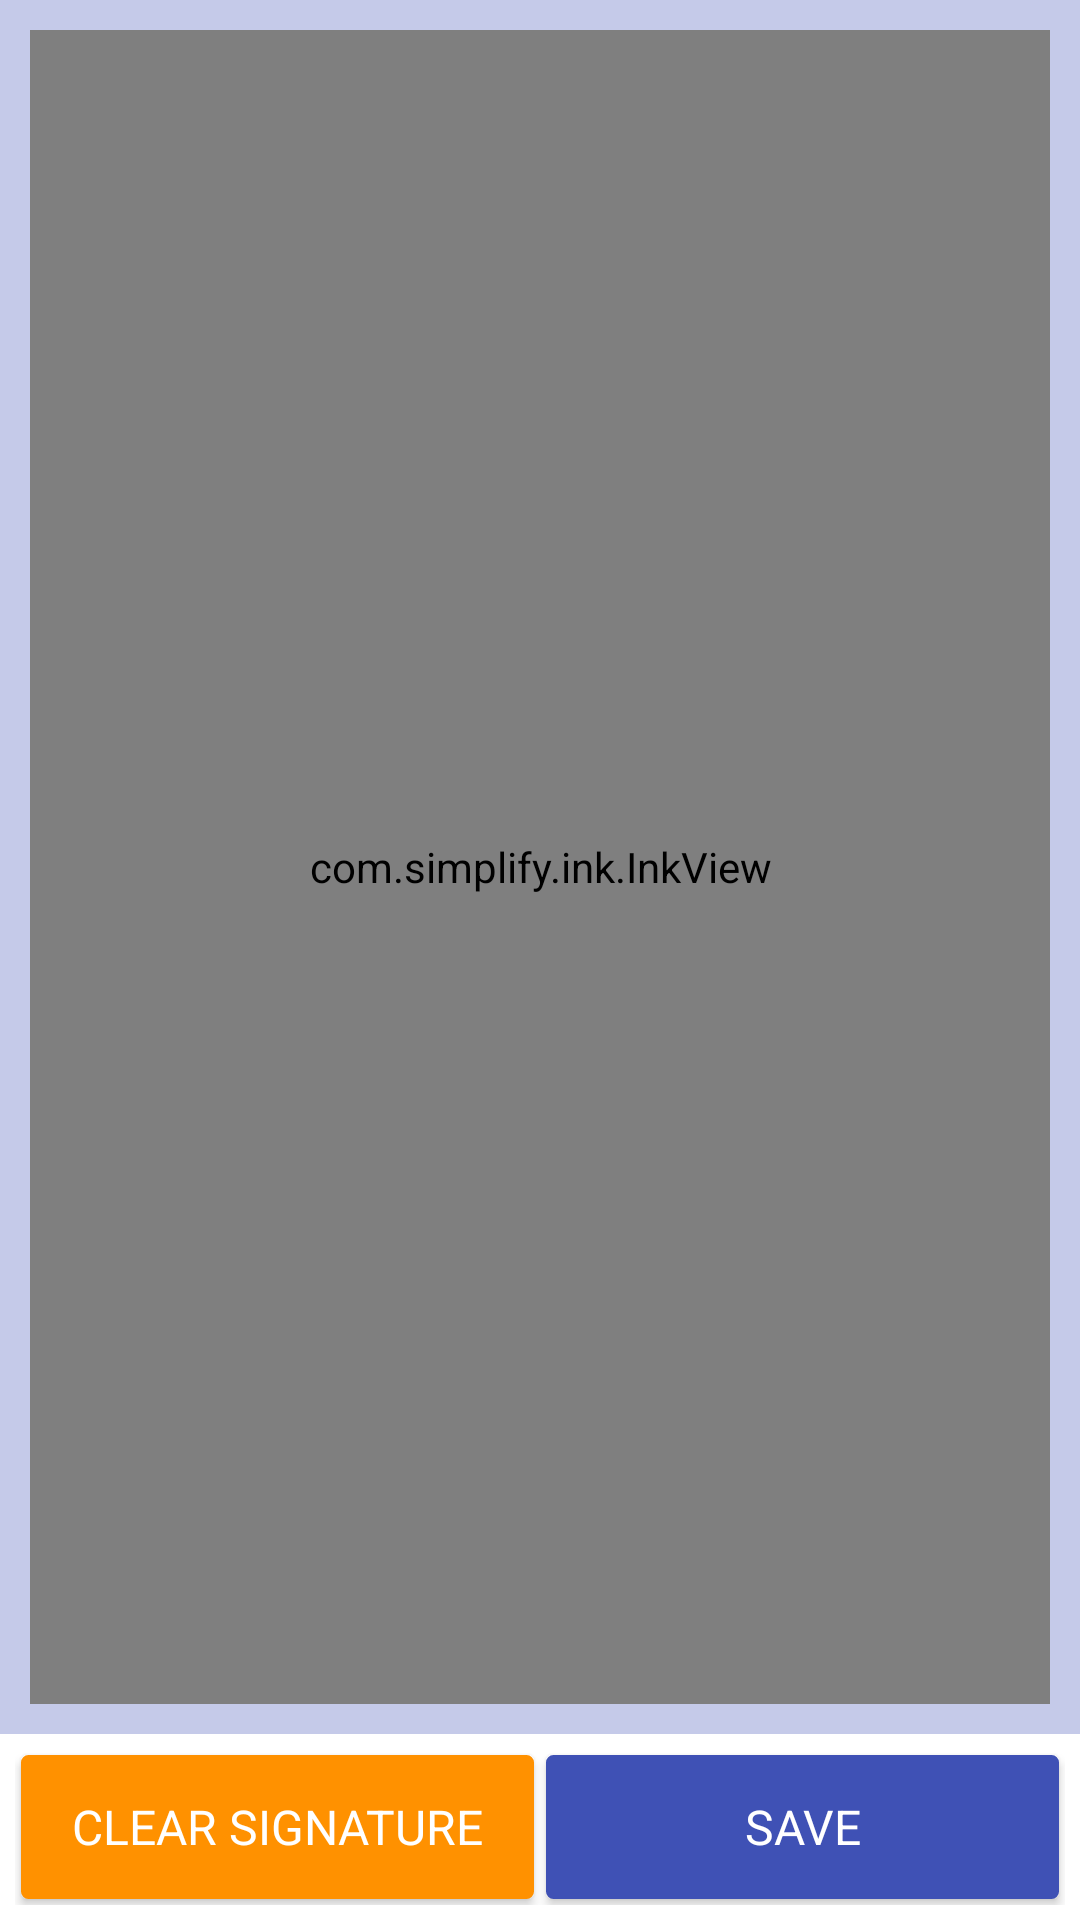

Android layout source for this screen:
<!-- AndroidManifest.xml: application theme AppTheme -->
<!-- res/layout/question_6_singature_pad.xml -->
<?xml version="1.0" encoding="utf-8"?>
<LinearLayout xmlns:android="http://schemas.android.com/apk/res/android"
    android:orientation="vertical"
    android:layout_width="fill_parent"
    android:layout_height="wrap_content"
    android:background="@drawable/style_question_row" >

    <LinearLayout
        android:layout_width="match_parent"
        android:layout_height="0dp"
        android:layout_weight="1"
        android:orientation="vertical"
        android:background="@color/colorPrimary_disabled"
        android:padding="10dp">

        <com.simplify.ink.InkView
            android:background="@color/white"
            android:id="@+id/inkSignature"
            android:layout_width="match_parent"
            android:layout_height="match_parent" />

    </LinearLayout>

    <LinearLayout
        android:layout_width="match_parent"
        android:layout_height="wrap_content"
        android:padding="5dp"
        android:orientation="horizontal">

        <Button
            android:id="@+id/btnClearSign"
            android:layout_width="0dp"
            android:layout_height="wrap_content"
            android:layout_weight="1"
            android:text="CLEAR SIGNATURE"
            style="@style/button_design"
            android:background="@drawable/btn_accent"
            />

        <Button
            android:id="@+id/btnSaveSign"
            android:layout_width="0dp"
            android:layout_height="wrap_content"
            android:layout_weight="1"
            android:text="SAVE"
            style="@style/button_design"
            android:background="@drawable/btn_primary"
            />


    </LinearLayout>

</LinearLayout>
<!-- resources referenced by this layout -->
<resources>
  <color name="colorPrimary_disabled">#C5CAE9</color>
  <color name="white">#FFFFFF</color>
  <!-- drawable btn_accent (drawable) -->
  <?xml version="1.0" encoding="utf-8"?>
  <selector xmlns:android="http://schemas.android.com/apk/res/android">
      <item android:state_enabled="false" >
          <shape>
              <solid
                  android:color="@color/colorAccentLight" />
              <stroke
                  android:width="1dp"
                  android:color="@color/colorAccentLight" />
              <corners
                  android:radius="2dp" />
              <padding
                  android:left="7dp"
                  android:top="7dp"
                  android:right="7dp"
                  android:bottom="7dp" />
          </shape>
      </item>
      <item android:state_pressed="true" >
          <shape>
              <solid
                  android:color="@color/colorAccentLight" />
              <stroke
                  android:width="1dp"
                  android:color="@color/colorAccentLight" />
              <corners
                  android:radius="2dp" />
              <padding
                  android:left="7dp"
                  android:top="7dp"
                  android:right="7dp"
                  android:bottom="7dp" />
          </shape>
      </item>
      <item>
          <shape>
              <gradient
                  android:startColor="@color/colorAccentDark"
                  android:endColor="@color/colorAccentDark"
                  android:angle="270" />
              <stroke
                  android:width="1dp"
                  android:color="@color/colorAccentDark" />
              <corners
                  android:radius="2dp" />
              <padding
                  android:left="7dp"
                  android:top="7dp"
                  android:right="7dp"
                  android:bottom="7dp" />
          </shape>
      </item>
  </selector>
  <!-- drawable style_question_row (drawable) -->
  <?xml version="1.0" encoding="utf-8"?>
  <shape xmlns:android="http://schemas.android.com/apk/res/android"
      android:shape="rectangle">
      <solid
          android:color="@color/white" />
      <stroke
          android:width="2dp"
          android:color="@color/white" />
  </shape>
  <style name="button_design">
          <item name="android:layout_width">wrap_content</item>
          <item name="android:layout_height">32dp</item>
          <item name="android:textColor">#ffffff</item>
          <item name="android:gravity">center</item>
          <item name="android:paddingLeft">16dp</item>
          <item name="android:paddingRight">16dp</item>
          <item name="android:layout_margin">2dp</item>
          <item name="android:textSize">16sp</item>
          <item name="android:fontFamily">sans-serif</item>
      </style>
  <style name="AppTheme" parent="Theme.AppCompat.Light.DarkActionBar">
          
          <item name="colorPrimary">@color/colorPrimary</item>
          <item name="colorPrimaryDark">@color/colorPrimaryDark</item>
          <item name="colorAccent">@color/colorAccent</item>
      </style>
  <color name="colorAccentLight">#FFD180</color>
  <color name="colorAccentDark">#FF9100</color>
  <color name="colorPrimary_pressed">#5C6BC0</color>
  <color name="colorPrimary">#3F51B5</color>
  <color name="colorPrimaryDark">#303F9F</color>
  <color name="colorAccent">#FFAB40</color>
</resources>
